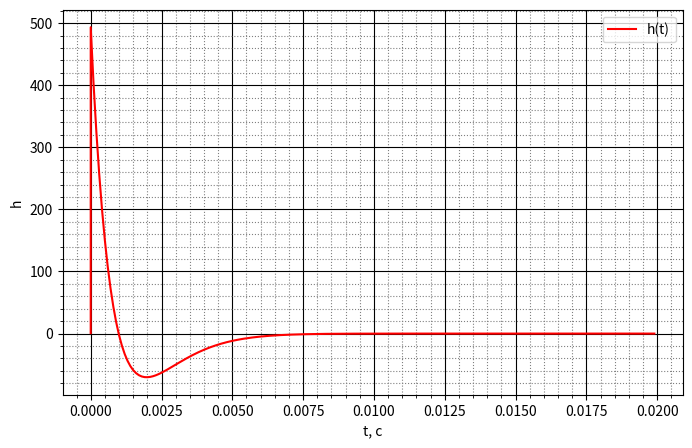

Here is the Python script that generated this plot:
import math as m
import numpy as np
import matplotlib.pyplot as plt

p2 = complex(-986.8421053, -280.6674870)
p3 = complex(-986.8421053, 280.6674870)

def func(p):
    return (57 * p * p + 150000 * p + 60000000) / (228 * p * p + 300000 * p + 80000000)

t = np.arange(0, 0.02, 0.0001)
#y = np.array(3/4 + func(p2) * m.e ** (p2 * t) + func(p3) * m.e ** (p3 * t))
y = np.array(func(p2) * p2 * m.e ** (p2 * t) + func(p3) * p3 * m.e ** (p3 * t))

t = np.append(0, t)
y = np.append(0.75, y)
fig, ax = plt.subplots()
#ax.plot(t, y, label = 'g(t)', color = 'r')
ax.plot(t, y, label = 'h(t)', color = 'r')
ax.legend()
ax.set_xlabel("t, c")
#ax.set_ylabel("g")
ax.set_ylabel("h")

ax.grid(which='major',
        color = 'k')

ax.minorticks_on()
ax.grid(which='minor',
        color = 'gray',
        linestyle = ':')

fig.set_figheight(5)
fig.set_figwidth(8)

plt.show()